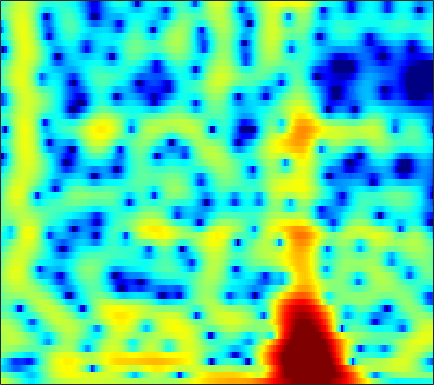

Source data for this figure (header and first rows):
3.4666, 3.0413, 2.4282, 1.7698, 1.2375, 0.47316, -0.35469, -1.0238, -1.9851, -3.0194, -4.1098, -4.9324, -5.9383, -6.6586, -6.8793, -6.6441, -5.8951, -5.1374, -4.0353, -2.9472, -1.9236, -1.2284, -0.36967, 0.38597
0.4483, -0.1139, -0.8477, -1.566, -2.097, -2.799, -3.51, -4.054, -4.807, -5.604, -6.443, -7.097, -7.953, -8.613, -8.81, -8.437, -7.371, -6.266, -4.658, -3.079, -1.612, -0.6042, 0.6042, 1.66
-7.591, -7.919, -8.646, -9.672, -10.58, -11.84, -12.84, -13.2, -13.07, -12.33, -11.32, -10.5, -9.391, -8.278, -7.441, -6.283, -5.083, -4.144, -2.879, -1.616, -0.3906, 0.4898, 1.592, 2.586
-5.85, -6.582, -7.968, -9.811, -11.46, -13.74, -15.39, -15.76, -15.5, -15.26, -15.48, -16.09, -17.1, -17.43, -16.14, -13.01, -9.74, -7.564, -5.079, -2.965, -1.157, 0.03745, 1.431, 2.624
-0.05711, -0.5622, -1.268, -1.988, -2.541, -3.273, -3.958, -4.436, -5.075, -5.672, -6.334, -6.797, -7.289, -7.51, -7.375, -6.715, -5.627, -4.65, -3.288, -1.971, -0.7486, 0.09654, 1.11, 2.006
1.47, 1.397, 1.284, 1.144, 1.001, 0.7568, 0.4776, 0.2692, -0.0434, -0.3839, -0.7478, -1.015, -1.338, -1.617, -1.796, -1.986, -2.125, -2.188, -2.2, -2.122, -1.929, -1.694, -1.268, -0.7277
1.087, 1.648, 2.185, 2.531, 2.681, 2.747, 2.678, 2.546, 2.3, 1.959, 1.533, 1.162, 0.6007, -0.03504, -0.5756, -1.405, -2.402, -3.305, -4.791, -6.689, -8.98, -10.6, -10.88, -8.55
1.364, 1.928, 2.446, 2.736, 2.832, 2.823, 2.649, 2.428, 1.996, 1.476, 0.8702, 0.3623, -0.3621, -1.118, -1.693, -2.455, -3.235, -3.873, -4.825, -5.903, -6.973, -7.523, -7.41, -6.204
2.319, 2.444, 2.514, 2.444, 2.296, 1.978, 1.472, 0.9752, 0.1436, -0.8992, -2.158, -3.244, -4.832, -6.37, -7.216, -7.553, -6.966, -6.196, -5.081, -4.036, -3.098, -2.44, -1.587, -0.7553
1.553, 1.527, 1.437, 1.238, 0.9859, 0.5011, -0.1357, -0.6996, -1.633, -2.814, -4.282, -5.641, -7.986, -11.21, -13.99, -14.23, -10.32, -7.65, -4.904, -2.84, -1.267, -0.3184, 0.7138, 1.551
-1.381, -1.145, -1.069, -1.269, -1.628, -2.287, -3.136, -3.782, -4.534, -5.028, -5.174, -5.096, -4.842, -4.452, -4.052, -3.328, -2.405, -1.625, -0.571, 0.4293, 1.304, 1.855, 2.434, 2.837
-3.279, -2.583, -2.265, -2.553, -3.141, -4.555, -7.038, -9.97, -17.2, -20.37, -11.13, -7.636, -4.637, -2.565, -1.362, -0.08693, 0.9145, 1.539, 2.222, 2.739, 3.096, 3.27, 3.358, 3.274
-1.985, -1.512, -1.122, -1.066, -1.232, -1.738, -2.475, -3.033, -3.502, -3.427, -2.709, -1.917, -0.7708, 0.2937, 0.9768, 1.728, 2.284, 2.582, 2.831, 2.909, 2.813, 2.624, 2.226, 1.647
-1.223, -0.6903, -0.08944, 0.3459, 0.5715, 0.7674, 0.876, 0.9218, 0.9903, 1.108, 1.259, 1.39, 1.586, 1.767, 1.858, 1.905, 1.863, 1.76, 1.517, 1.153, 0.6534, 0.1713, -0.608, -1.545
-0.6928, 0.02151, 0.8039, 1.434, 1.814, 2.185, 2.457, 2.575, 2.634, 2.615, 2.516, 2.389, 2.154, 1.838, 1.55, 1.104, 0.5863, 0.1484, -0.4978, -1.228, -2.036, -2.706, -3.708, -4.819
0.177, 0.9283, 1.8, 2.506, 2.919, 3.342, 3.588, 3.671, 3.633, 3.42, 3.042, 2.654, 1.986, 1.168, 0.4823, -0.51, -1.552, -2.323, -3.311, -4.249, -5.174, -5.898, -7.001, -8.369
0.4105, 1.328, 2.39, 3.244, 3.752, 4.236, 4.477, 4.516, 4.374, 3.974, 3.307, 2.619, 1.437, -0.08594, -1.473, -3.651, -6.082, -7.823, -9.404, -9.75, -9.49, -9.349, -9.508, -10.26
-0.342, 0.8614, 2.16, 3.193, 3.776, 4.331, 4.649, 4.713, 4.562, 4.141, 3.409, 2.638, 1.284, -0.5389, -2.294, -5.304, -9.462, -13.67, -17.89, -14.48, -11.38, -10.08, -9.171, -8.854
-0.9766, 0.06402, 1.286, 2.276, 2.89, 3.518, 3.938, 4.1, 4.101, 3.871, 3.395, 2.87, 1.934, 0.7642, -0.2543, -1.749, -3.268, -4.29, -5.352, -6.029, -6.408, -6.582, -6.839, -7.15
-1.996, -1.098, 0.05012, 1.085, 1.761, 2.515, 3.073, 3.381, 3.636, 3.681, 3.532, 3.288, 2.793, 2.138, 1.547, 0.6517, -0.3111, -1.064, -2.071, -3.072, -4.088, -4.843, -5.894, -7.044
-4.213, -3.018, -1.606, -0.3861, 0.4145, 1.382, 2.193, 2.706, 3.258, 3.625, 3.797, 3.798, 3.624, 3.229, 2.804, 2.082, 1.183, 0.4033, -0.7527, -2.012, -3.388, -4.492, -6.022, -7.721
-6.353, -4.936, -3.542, -2.416, -1.598, -0.5303, 0.6368, 1.502, 2.547, 3.424, 4.052, 4.335, 4.461, 4.264, 3.922, 3.199, 2.17, 1.213, -0.3219, -2.066, -3.943, -5.386, -7.098, -8.518
-5.236, -5.097, -5.573, -6.602, -7.359, -6.624, -3.745, -1.41, 1.137, 3.026, 4.334, 4.968, 5.395, 5.404, 5.131, 4.391, 3.215, 2.015, -0.09117, -2.921, -6.724, -10.56, -16.25, -15.07
-2.804, -3.35, -4.611, -6.632, -8.177, -7.957, -4.549, -2.036, 0.6303, 2.578, 3.893, 4.548, 5.021, 5.088, 4.876, 4.268, 3.271, 2.26, 0.5636, -1.598, -4.114, -6.093, -8.095, -8.515
-1.278, -1.312, -1.388, -1.393, -1.243, -0.7955, -0.07545, 0.5884, 1.482, 2.281, 2.876, 3.171, 3.363, 3.294, 3.093, 2.635, 1.97, 1.359, 0.4272, -0.6068, -1.63, -2.346, -3.183, -3.789
-0.8034, -0.4845, -0.08078, 0.3371, 0.6351, 1.06, 1.457, 1.728, 2.049, 2.251, 2.343, 2.313, 2.155, 1.856, 1.563, 1.088, 0.5596, 0.1432, -0.4233, -0.9567, -1.474, -1.813, -2.236, -2.602
-0.8813, -0.2278, 0.5778, 1.272, 1.709, 2.172, 2.512, 2.665, 2.724, 2.611, 2.315, 1.979, 1.369, 0.646, 0.04583, -0.7442, -1.433, -1.839, -2.202, -2.384, -2.463, -2.489, -2.488, -2.51
-1.323, -0.2478, 1.011, 2.041, 2.682, 3.322, 3.714, 3.849, 3.779, 3.438, 2.773, 2.056, 0.78, -0.8929, -2.39, -4.561, -6.407, -7.007, -6.615, -5.66, -4.727, -4.21, -3.718, -3.385
-2.761, -1.048, 0.8219, 2.3, 3.169, 4.04, 4.574, 4.764, 4.728, 4.34, 3.561, 2.685, 1.061, -1.259, -3.616, -8.143, -15.39, -17.52, -11.53, -8.221, -6.633, -6.081, -5.938, -6.106
-3.79, -1.977, 0.02138, 1.601, 2.544, 3.516, 4.194, 4.493, 4.64, 4.46, 3.975, 3.393, 2.335, 0.9853, -0.1856, -1.795, -3.233, -4.018, -4.716, -5.235, -5.987, -6.842, -8.656, -11.66
-3.687, -2.502, -1.013, 0.3515, 1.255, 2.27, 3.054, 3.492, 3.855, 3.982, 3.861, 3.622, 3.115, 2.421, 1.809, 0.9008, -0.07235, -0.8357, -1.895, -3.063, -4.393, -5.568, -7.373, -9.445
-5.102, -4.004, -2.548, -1.173, -0.225, 0.9341, 1.899, 2.505, 3.117, 3.523, 3.704, 3.705, 3.528, 3.163, 2.78, 2.128, 1.345, 0.6678, -0.3268, -1.448, -2.655, -3.633, -4.957, -6.266
-7.935, -6.655, -4.949, -3.261, -2.038, -0.5089, 0.8303, 1.686, 2.619, 3.301, 3.739, 3.912, 3.94, 3.753, 3.477, 2.946, 2.243, 1.614, 0.6523, -0.4381, -1.632, -2.594, -3.949, -5.383
-13.06, -11.97, -9.389, -6.441, -4.35, -2.008, -0.0497, 1.136, 2.421, 3.348, 3.979, 4.251, 4.378, 4.247, 3.986, 3.449, 2.697, 2.019, 0.9567, -0.2253, -1.535, -2.564, -4.037, -5.594
-22.18, -20.27, -12.7, -7.794, -5.102, -2.241, -0.04139, 1.29, 2.681, 3.699, 4.359, 4.641, 4.739, 4.534, 4.195, 3.492, 2.53, 1.65, 0.2955, -1.216, -2.821, -4.005, -5.513, -6.899
-8.565, -7.854, -6.298, -4.315, -2.745, -0.8184, 0.9083, 2.019, 3.228, 4.131, 4.693, 4.905, 4.889, 4.535, 4.041, 3.073, 1.744, 0.495, -1.516, -3.946, -6.706, -8.806, -10.89, -11.52
-6.123, -5.394, -4.239, -2.863, -1.746, -0.1587, 1.333, 2.346, 3.474, 4.302, 4.813, 4.961, 4.849, 4.37, 3.756, 2.607, 1.045, -0.4315, -2.834, -5.95, -10.11, -14.58, -22.22, -17.76
-7.617, -7.85, -7.36, -5.586, -3.816, -1.401, 0.686, 1.997, 3.376, 4.334, 4.89, 5.036, 4.882, 4.328, 3.664, 2.432, 0.8475, -0.5491, -2.6, -4.753, -6.711, -7.911, -8.797, -8.836
-10.07, -14.57, -21.61, -10.79, -6.272, -2.314, 0.466, 2.002, 3.548, 4.571, 5.125, 5.261, 5.059, 4.428, 3.664, 2.244, 0.3365, -1.394, -4.125, -6.992, -9.134, -9.56, -8.787, -7.499
-4.469, -4.78, -4.51, -3.321, -2.114, -0.3103, 1.358, 2.424, 3.583, 4.388, 4.826, 4.921, 4.7, 4.072, 3.306, 1.876, -0.1278, -2.078, -5.572, -10.7, -17.51, -15.94, -10.89, -7.924
-3.514, -3.234, -2.617, -1.758, -0.9462, 0.1848, 1.314, 2.103, 2.984, 3.651, 4.05, 4.155, 4.036, 3.607, 3.077, 2.097, 0.8298, -0.2845, -1.911, -3.459, -4.616, -5.109, -5.268, -5.175
-6.257, -5.785, -4.799, -3.494, -2.395, -0.9501, 0.4003, 1.296, 2.292, 3.046, 3.545, 3.743, 3.789, 3.591, 3.3, 2.728, 1.992, 1.359, 0.4629, -0.4263, -1.277, -1.865, -2.589, -3.307
-14.32, -14.44, -11.24, -7.445, -5.094, -2.515, -0.5287, 0.6659, 1.926, 2.83, 3.43, 3.701, 3.835, 3.739, 3.532, 3.115, 2.559, 2.073, 1.376, 0.6214, -0.1616, -0.7535, -1.588, -2.478
-14.08, -14.04, -10.79, -7.023, -4.637, -2.084, -0.09586, 1.081, 2.292, 3.138, 3.659, 3.857, 3.887, 3.679, 3.384, 2.853, 2.202, 1.669, 0.9277, 0.1871, -0.5268, -1.062, -1.795, -2.585
-6.094, -5.367, -4.034, -2.424, -1.215, 0.3283, 1.667, 2.488, 3.332, 3.885, 4.128, 4.108, 3.825, 3.256, 2.66, 1.662, 0.5168, -0.3594, -1.444, -2.265, -2.797, -3.075, -3.372, -3.742
-3.741, -2.593, -1.147, 0.1923, 1.14, 2.272, 3.218, 3.789, 4.329, 4.59, 4.547, 4.297, 3.644, 2.59, 1.504, -0.3934, -2.879, -5.14, -8.264, -9.76, -8.754, -7.557, -6.349, -5.713
-3.439, -2.105, -0.5369, 0.8337, 1.749, 2.784, 3.623, 4.112, 4.544, 4.698, 4.551, 4.224, 3.456, 2.262, 1.037, -1.122, -4.06, -6.966, -11.79, -14.22, -11.47, -9.496, -7.854, -7.03
-3.865, -2.686, -1.221, 0.133, 1.046, 2.142, 3.051, 3.587, 4.101, 4.357, 4.329, 4.11, 3.55, 2.672, 1.814, 0.413, -1.206, -2.478, -4.043, -5.265, -6.064, -6.483, -6.954, -7.471
-5.188, -4.21, -2.872, -1.479, -0.4309, 0.9205, 2.102, 2.839, 3.61, 4.111, 4.324, 4.291, 4.01, 3.463, 2.895, 1.946, 0.8258, -0.1015, -1.404, -2.768, -4.205, -5.366, -7.039, -8.952
-8.88, -8.628, -7.171, -4.875, -3.054, -0.8598, 0.9797, 2.102, 3.26, 4.059, 4.518, 4.651, 4.566, 4.197, 3.747, 2.949, 1.938, 1.058, -0.2724, -1.769, -3.474, -4.907, -7.119, -9.898
-16.41, -27.47, -16.05, -8.65, -5.302, -2.032, 0.3552, 1.734, 3.118, 4.066, 4.63, 4.822, 4.781, 4.431, 3.979, 3.14, 2.057, 1.113, -0.3105, -1.88, -3.523, -4.76, -6.423, -8.022
-7.585, -7.585, -6.493, -4.544, -2.894, -0.799, 1.023, 2.166, 3.373, 4.204, 4.672, 4.789, 4.644, 4.166, 3.596, 2.554, 1.206, 0.002252, -1.819, -3.824, -5.837, -7.187, -8.494, -9.035
-6.109, -5.521, -4.228, -2.547, -1.222, 0.4603, 1.95, 2.892, 3.877, 4.528, 4.832, 4.827, 4.517, 3.846, 3.101, 1.788, 0.0853, -1.487, -4.016, -7.193, -11.4, -15.7, -21.13, -16.52
-14.26, -10.49, -6.135, -2.985, -1.108, 0.9178, 2.481, 3.386, 4.265, 4.792, 4.96, 4.854, 4.392, 3.561, 2.691, 1.193, -0.6914, -2.354, -4.889, -7.746, -10.73, -12.77, -14.12, -13.06
-9.226, -7.394, -4.512, -1.903, -0.261, 1.505, 2.869, 3.646, 4.376, 4.763, 4.81, 4.62, 4.052, 3.118, 2.173, 0.5511, -1.491, -3.305, -6.096, -9.148, -11.95, -13.16, -12.85, -11.22
-3.185, -2.441, -1.25, 0.0254, 0.9529, 2.094, 3.045, 3.613, 4.144, 4.394, 4.353, 4.119, 3.534, 2.614, 1.686, 0.1172, -1.9, -3.755, -6.875, -11.17, -17.88, -23.29, -16.65, -11.83
-2.176, -1.557, -0.6157, 0.3577, 1.07, 1.965, 2.733, 3.2, 3.643, 3.856, 3.816, 3.612, 3.106, 2.329, 1.57, 0.3352, -1.14, -2.377, -4.139, -5.868, -7.266, -7.841, -7.82, -7.162
-3.352, -2.659, -1.669, -0.578, 0.254, 1.286, 2.194, 2.749, 3.299, 3.604, 3.645, 3.504, 3.081, 2.416, 1.781, 0.782, -0.3161, -1.169, -2.241, -3.159, -3.841, -4.169, -4.383, -4.393
